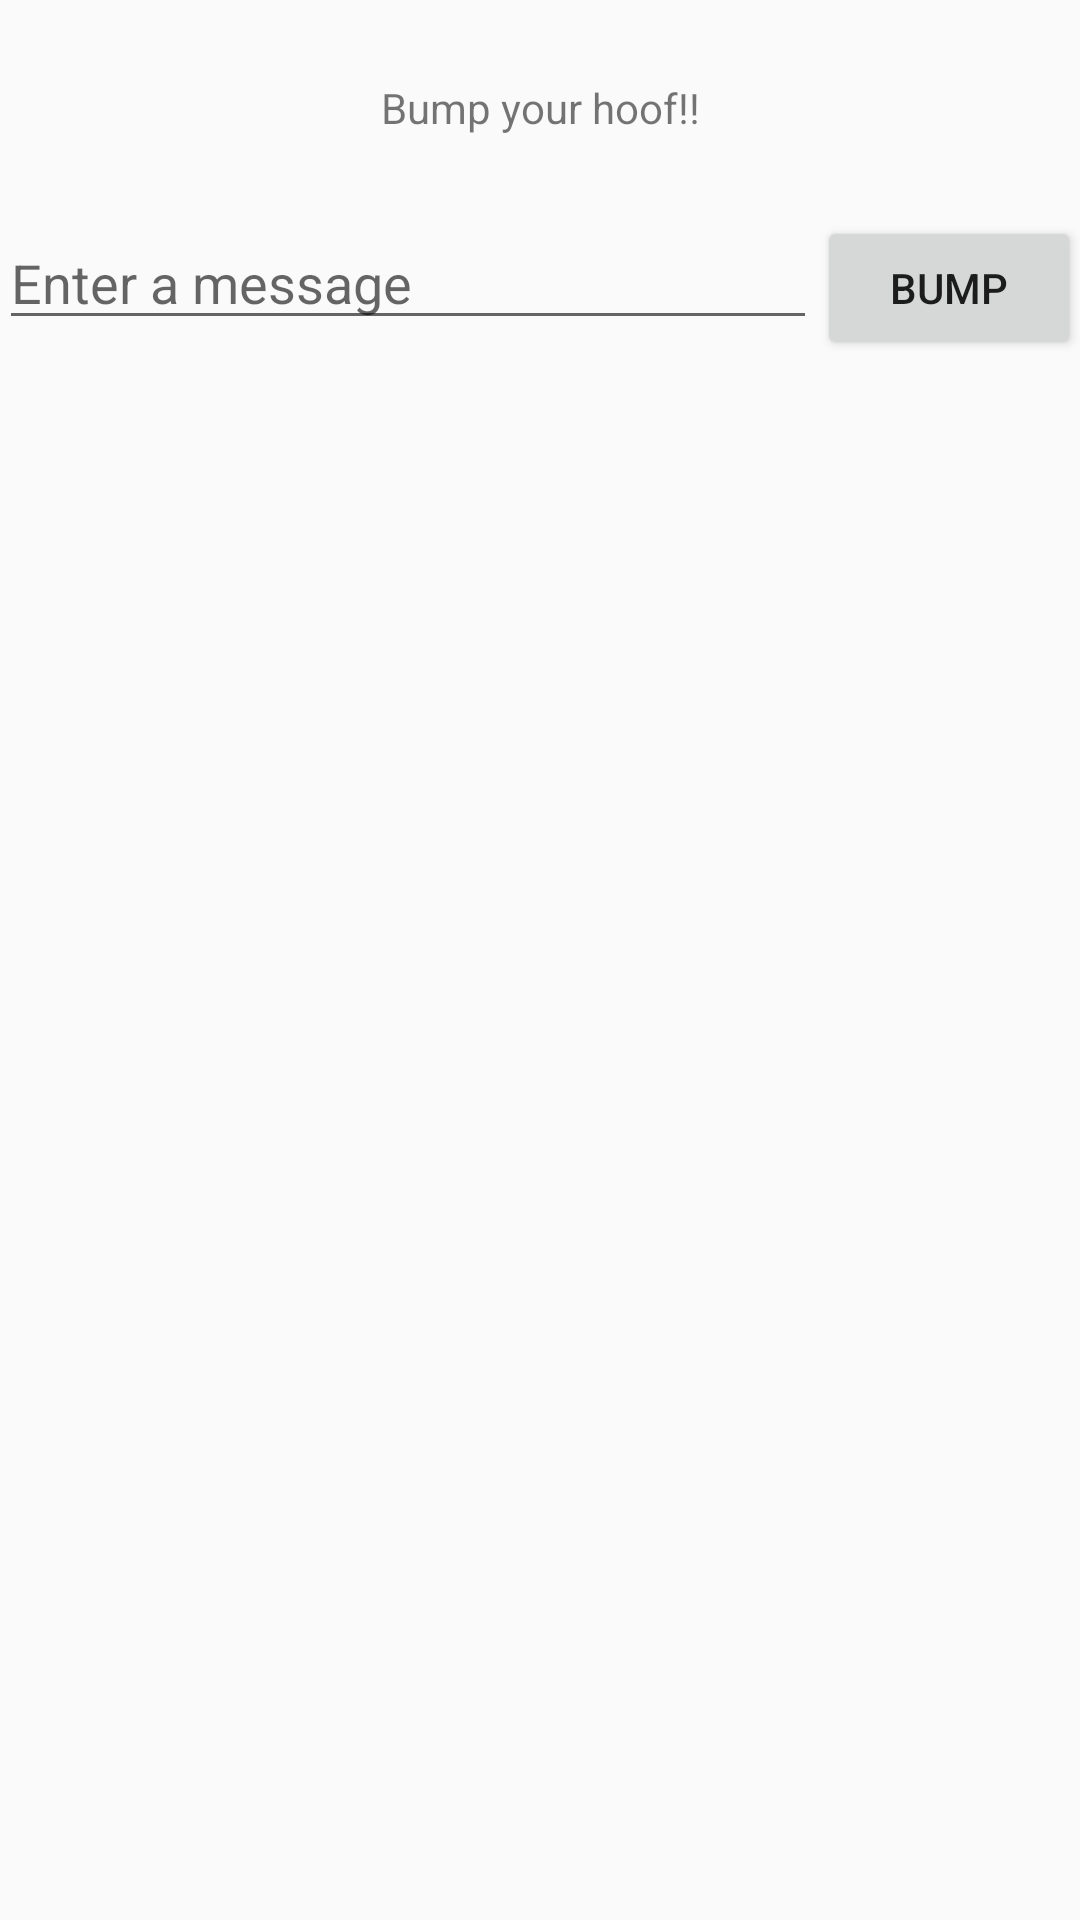

Layout XML and referenced resources for this Android screen:
<!-- AndroidManifest.xml: application theme AppTheme -->
<!-- res/layout/activity_main.xml -->
<LinearLayout xmlns:android="http://schemas.android.com/apk/res/android"
    xmlns:tools="http://schemas.android.com/tools"
    android:layout_width="match_parent"
    android:layout_height="match_parent"
    android:orientation="vertical"
    tools:context=".MainActivity">

    <TextView
        android:text="@string/instruction"
        android:layout_width="match_parent"
        android:layout_height="72dp"
        android:gravity="center" />

    <LinearLayout
        android:layout_width="match_parent"
        android:layout_height="match_parent"
        android:orientation="horizontal"
        android:paddingLeft="@dimen/activity_horizontal_margin"
        android:paddingRight="@dimen/activity_horizontal_margin"
        android:paddingTop="@dimen/activity_vertical_margin"
        android:paddingBottom="@dimen/activity_vertical_margin">

        <EditText android:id="@+id/edit_message"
            android:layout_width="0dp"
            android:layout_height="wrap_content"
            android:hint="@string/edit_message"
            android:layout_weight="1" />

        <Button
            android:layout_width="wrap_content"
            android:layout_height="wrap_content"
            android:text="@string/button_bump"
            android:onClick="hoofBump"/>

    </LinearLayout>
</LinearLayout>
<!-- resources referenced by this layout -->
<resources>
  <string name="button_bump">Bump</string>
  <string name="edit_message">Enter a message</string>
  <string name="instruction">Bump your hoof!!</string>
  <style name="AppTheme" parent="Theme.AppCompat.Light.DarkActionBar">
          
      </style>
</resources>
